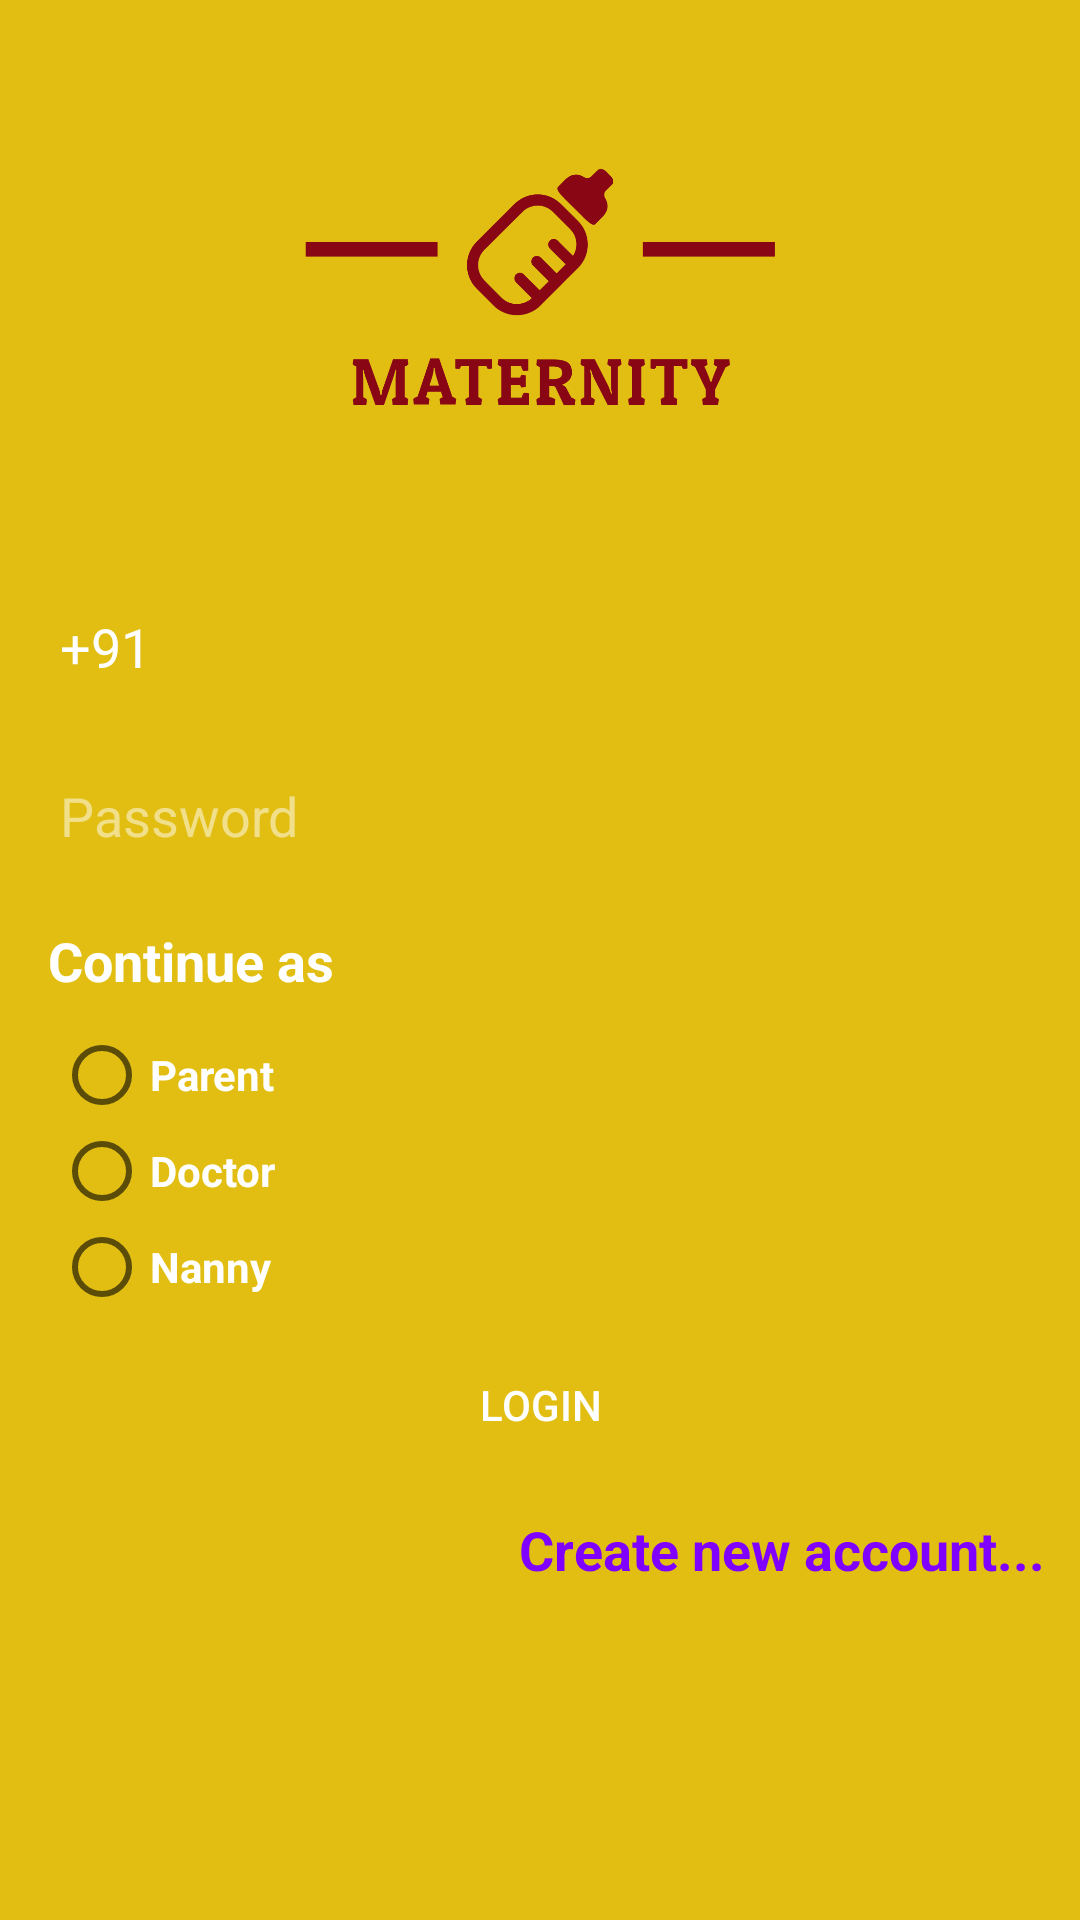

Produce the Android XML layout that renders to this screen, including the resource entries it uses.
<!-- AndroidManifest.xml: application theme AppTheme -->
<!-- res/layout/activity_login.xml -->
<?xml version="1.0" encoding="utf-8"?>
<RelativeLayout
    xmlns:android="http://schemas.android.com/apk/res/android"
    xmlns:app="http://schemas.android.com/apk/res-auto"
    xmlns:tools="http://schemas.android.com/tools"
    android:layout_width="match_parent"
    android:layout_height="match_parent"
    android:background="@color/colorPrimary"
    android:paddingHorizontal="12dp"
    tools:context=".LoginActivity">

    <ImageView
        android:layout_width="match_parent"
        android:layout_height="200dp"
        android:src="@drawable/logo_transparent"
        android:layout_above="@+id/relativeLayout"
        />

    <RelativeLayout
        android:layout_width="match_parent"
        android:layout_height="wrap_content"
        android:layout_centerInParent="true"
        android:id="@+id/relativeLayout">
        <EditText
            android:layout_width="match_parent"
            android:layout_height="wrap_content"
            android:layout_centerHorizontal="true"
            android:layout_marginBottom="16dp"
            android:inputType="phone"
            android:text="+91"
            android:background="@drawable/btn_bg_purple"
            android:padding="8dp"
            android:id="@+id/userPhoneNumber"
            android:textColor="#ffffff"
            />
        <EditText
            android:layout_width="match_parent"
            android:layout_height="wrap_content"
            android:layout_centerInParent="true"
            android:layout_below="@+id/userPhoneNumber"
            android:inputType="textPassword"
            android:id="@+id/userPassword"
            android:background="@drawable/btn_bg_purple"
            android:padding="8dp"
            android:textColorHint="#80ffffff"
            android:hint="Password"
            android:textColor="#ffffff"
            />
        <TextView
            android:layout_width="match_parent"
            android:layout_height="wrap_content"
            android:layout_below="@+id/userPassword"
            android:textColor="#ffffff"
            android:layout_marginTop="12dp"
            android:text="Continue as"
            android:textSize="18dp"
            android:id="@+id/continueAs"
            android:padding="4dp"
            android:textStyle="bold"
            />
        <RadioGroup
            android:layout_width="match_parent"
            android:layout_height="wrap_content"
            android:id="@+id/choices"
            android:layout_below="@+id/continueAs"
            android:padding="6dp">

            <RadioButton
                android:layout_width="wrap_content"
                android:layout_height="wrap_content"
                android:text="Parent"
                android:id="@+id/radio"
                android:textStyle="bold"
                android:textColor="#ffffff"/>
            <RadioButton
                android:layout_width="wrap_content"
                android:layout_height="wrap_content"
                android:text="Doctor"
                android:textStyle="bold"
                android:textColor="#ffffff"/>
            <RadioButton
                android:layout_width="wrap_content"
                android:layout_height="wrap_content"
                android:text="Nanny"
                android:textStyle="bold"
                android:textColor="#ffffff"/>
        </RadioGroup>

    </RelativeLayout>
    <Button
        android:layout_width="wrap_content"
        android:layout_height="wrap_content"
        android:layout_below="@+id/relativeLayout"
        android:background="@drawable/btn_bg_cyan"
        android:text="Login"
        android:id="@+id/loginButton"
        android:textColor="#ffffff"
        android:layout_centerHorizontal="true"
        />
    <TextView
        android:layout_width="match_parent"
        android:layout_height="wrap_content"
        android:layout_below="@+id/loginButton"
        android:text="Create new account..."
        android:textSize="18dp"
        android:textStyle="bold"
        android:textColor="@color/colorDeepBlue"
        android:layout_alignParentRight="true"
        android:gravity="right"
        android:id="@+id/createAccount"
        android:layout_marginTop="12dp"/>




</RelativeLayout>
<!-- resources referenced by this layout -->
<resources>
  <color name="colorDeepBlue">#8000ff</color>
  <color name="colorPrimary">#e2be12</color>
  <!-- drawable logo_transparent: png bitmap (drawable-v24, 34659 bytes) -->
  <style name="AppTheme" parent="Theme.AppCompat.Light.DarkActionBar">
          
          <item name="colorPrimary">@color/colorPrimary</item>
          <item name="colorPrimaryDark">@color/colorPrimaryDark</item>
          <item name="colorAccent">@color/colorAccent</item>
      </style>
  <color name="colorPrimaryDark">#767600</color>
  <color name="colorAccent">#D81B60</color>
</resources>
